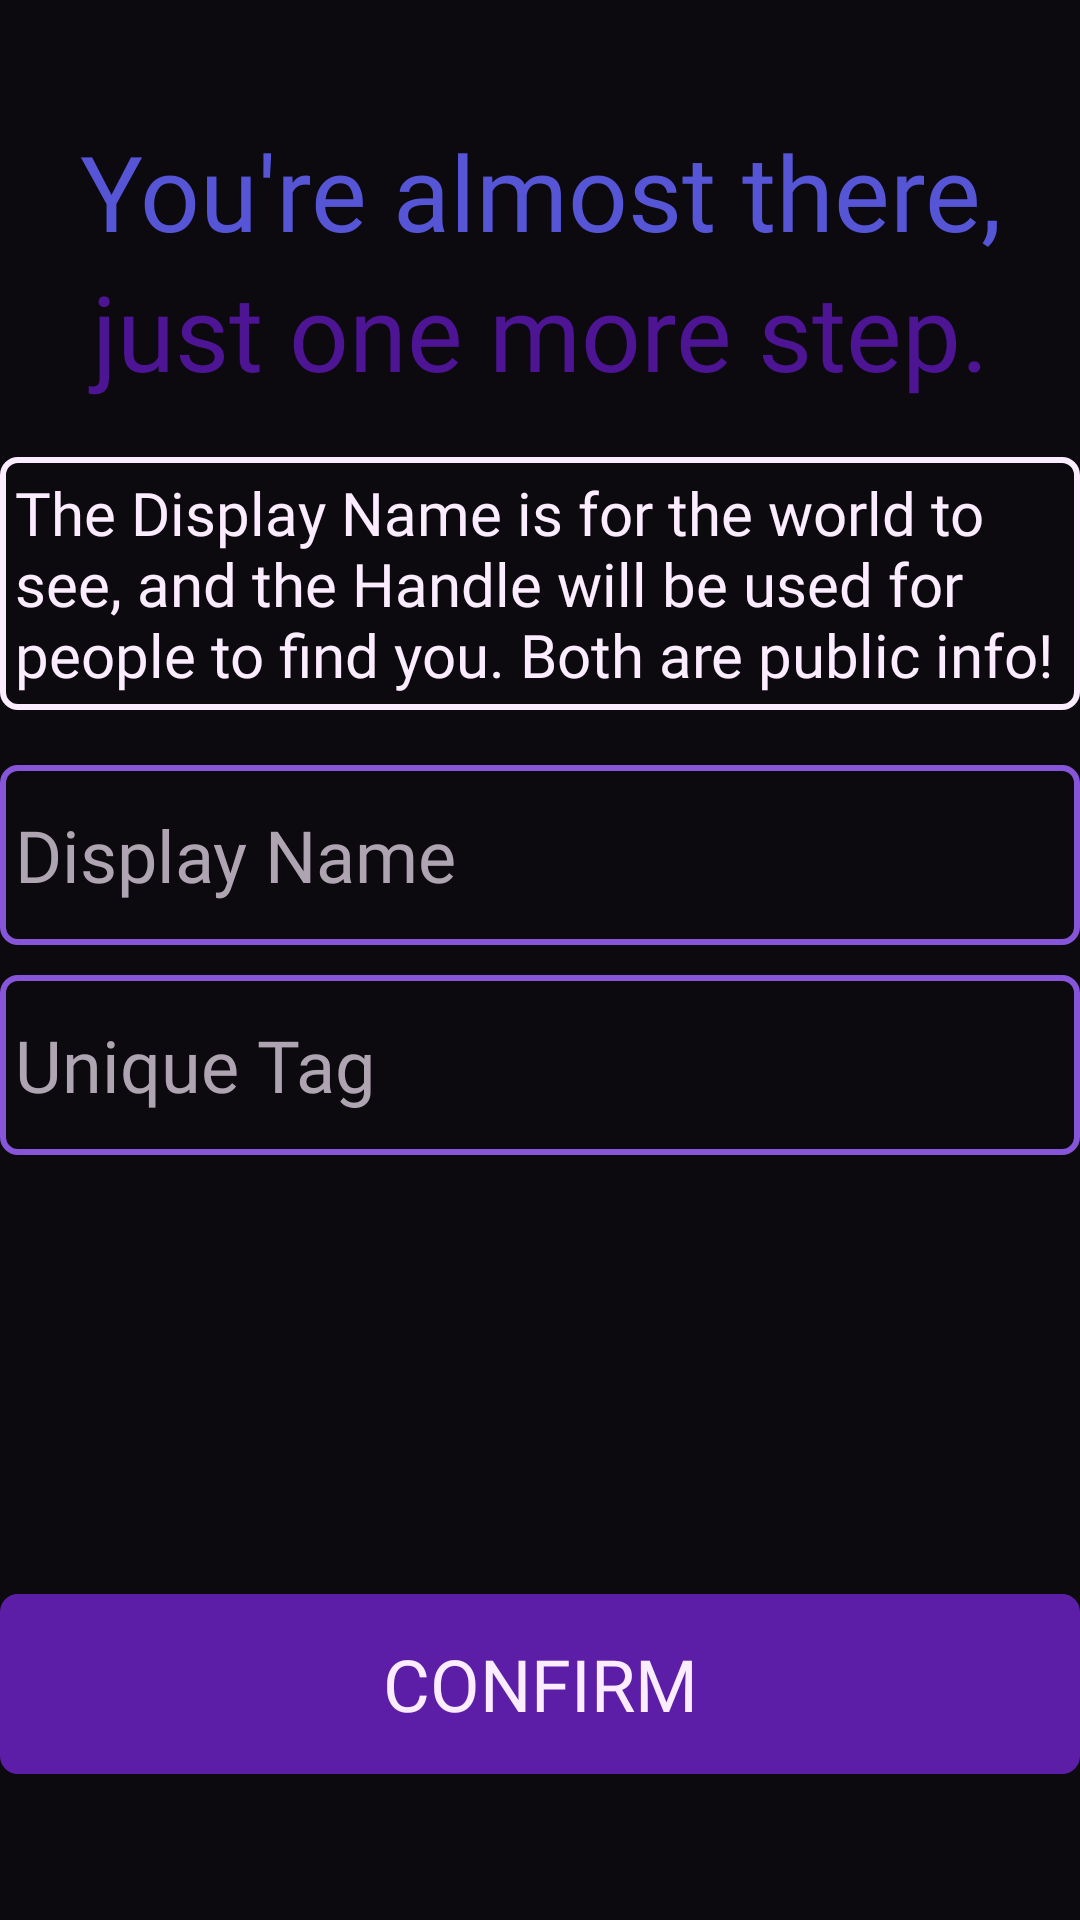

Here is an Android app screen rendered from its layout file. Give the layout XML and the strings, colors and styles it references.
<!-- AndroidManifest.xml: application theme Theme.Twaddle -->
<!-- res/layout/activity_register_step_three.xml -->
<?xml version="1.0" encoding="utf-8"?>
<androidx.constraintlayout.widget.ConstraintLayout xmlns:android="http://schemas.android.com/apk/res/android"
    xmlns:app="http://schemas.android.com/apk/res-auto"
    xmlns:tools="http://schemas.android.com/tools"
    android:layout_width="match_parent"
    android:layout_height="match_parent"
    android:background="@color/background_d"
    tools:context=".activities.RegisterStepThreeActivity">

    <LinearLayout
        android:id="@+id/linearLayout7"
        android:layout_width="360sp"
        android:layout_height="wrap_content"
        android:orientation="vertical"
        app:layout_constraintBottom_toTopOf="@+id/linearLayout9"
        app:layout_constraintEnd_toEndOf="parent"
        app:layout_constraintHorizontal_bias="0.5"
        app:layout_constraintStart_toStartOf="parent"
        app:layout_constraintTop_toTopOf="parent"
        app:layout_constraintVertical_bias="0.25">

        <TextView
            android:id="@+id/btn_register_confirmNames"
            android:layout_width="match_parent"
            android:layout_height="wrap_content"
            android:fontFamily="@font/outfit_light"
            android:text="You're almost there,"
            android:textAlignment="center"
            android:textColor="@color/secondary_var_d"
            android:textSize="35sp" />

        <TextView
            android:id="@+id/textView9"
            android:layout_width="match_parent"
            android:layout_height="wrap_content"
            android:fontFamily="@font/outfit_bold"
            android:text="just one more step."
            android:textAlignment="center"
            android:textColor="@color/primary_var_d"
            android:textSize="35sp" />
    </LinearLayout>

    <TextView
        android:layout_width="360sp"
        android:layout_height="wrap_content"
        android:background="@drawable/infobox_background"
        android:fontFamily="@font/outfit_regular"
        android:text="The Display Name is for the world to see, and the Handle will be used for people to find you. Both are public info!"
        android:textColor="@color/text_d"
        android:textSize="20sp"
        app:layout_constraintBottom_toTopOf="@+id/linearLayout9"
        app:layout_constraintEnd_toEndOf="parent"
        app:layout_constraintStart_toStartOf="parent"
        app:layout_constraintTop_toBottomOf="@+id/linearLayout7" />

    <LinearLayout
        android:id="@+id/linearLayout9"
        android:layout_width="360sp"
        android:layout_height="wrap_content"
        android:orientation="vertical"
        app:layout_constraintBottom_toBottomOf="parent"
        app:layout_constraintEnd_toEndOf="parent"
        app:layout_constraintStart_toStartOf="parent"
        app:layout_constraintTop_toTopOf="parent">

        <EditText
            android:id="@+id/et_register_displayName"
            android:layout_width="match_parent"
            android:layout_height="60sp"
            android:ems="10"
            android:inputType="text"
            android:hint="Display Name"
            android:textColorHint="@color/text_secondary_d"
            android:background="@drawable/et_background"
            android:fontFamily="@font/outfit_light"
            android:textSize="24sp"
            />
        <Space
            android:layout_width="wrap_content"
            android:layout_height="10sp"/>

        <EditText
            android:id="@+id/et_register_tag"
            android:layout_width="match_parent"
            android:layout_height="60sp"
            android:background="@drawable/et_background"
            android:digits="abcdefghijklmnopqrstuvwxyz0123456789._"
            android:ems="10"
            android:fontFamily="@font/outfit_light"
            android:hint="Unique Tag"
            android:inputType="text"
            android:textColorHint="@color/text_secondary_d"
            android:textSize="24sp" />
    </LinearLayout>

    <LinearLayout
        android:orientation="vertical"
        android:layout_width="360sp"
        android:layout_height="wrap_content"
        app:layout_constraintBottom_toTopOf="@+id/linearLayout10"
        app:layout_constraintEnd_toEndOf="parent"
        app:layout_constraintStart_toStartOf="parent"
        app:layout_constraintTop_toBottomOf="@+id/linearLayout9"
        android:background="@drawable/tv_error_background"
        android:visibility="invisible">
        <TextView
            android:id="@+id/tv_errTitle_registerNames"
            android:layout_width="wrap_content"
            android:layout_height="wrap_content"
            android:fontFamily="@font/outfit_bold"
            android:text="ErrorTitle:"
            android:textColor="@color/text_d"/>
        <TextView
            android:id="@+id/tv_errDesc_registerNames"
            android:layout_width="wrap_content"
            android:layout_height="wrap_content"
            android:fontFamily="@font/outfit_regular"
            android:text="Error Description goes here"
            />

    </LinearLayout>

    <LinearLayout
        android:id="@+id/linearLayout10"
        android:layout_width="360sp"
        android:layout_height="wrap_content"
        android:gravity="center"
        android:orientation="horizontal"
        app:layout_constraintBottom_toBottomOf="parent"
        app:layout_constraintEnd_toEndOf="parent"
        app:layout_constraintStart_toStartOf="parent"
        app:layout_constraintTop_toBottomOf="@+id/linearLayout9"
        app:layout_constraintVertical_bias="0.75">

        <Button
            android:id="@+id/btn_register_namesConfirm"
            style="@style/Button.Primary"
            android:layout_width="match_parent"
            android:layout_height="60sp"
            android:text="Confirm"
            android:textSize="24sp" />

    </LinearLayout>
</androidx.constraintlayout.widget.ConstraintLayout>
<!-- resources referenced by this layout -->
<resources>
  <color name="background_d">#0c0a0f</color>
  <color name="primary_var_d">#4D1493</color>
  <color name="secondary_var_d">#5555D6</color>
  <color name="text_d">#FCECFF</color>
  <color name="text_secondary_d">#AFA4B1</color>
  <!-- drawable et_background (drawable) -->
  <?xml version="1.0" encoding="utf-8"?>
  <shape xmlns:android="http://schemas.android.com/apk/res/android">
      <stroke android:color="@color/accent_d"
          android:width="2sp" />
      <corners android:radius="5sp"/>
      <padding android:left="5sp" android:right="5sp" android:bottom="5sp" android:top="5sp"/>
  
  </shape>
  <!-- drawable infobox_background (drawable) -->
  <?xml version="1.0" encoding="utf-8"?>
  <shape xmlns:android="http://schemas.android.com/apk/res/android">
      <stroke android:color="@color/text_d"
          android:width="2sp" />
      <corners android:radius="5sp"/>
      <padding android:left="5sp" android:right="5sp" android:bottom="5sp" android:top="5sp"/>
  
  </shape>
  <!-- drawable tv_error_background (drawable) -->
  <?xml version="1.0" encoding="utf-8"?>
  <shape xmlns:android="http://schemas.android.com/apk/res/android">
      <stroke android:color="@color/error_outline_d"
          android:width="2sp" />
      <corners android:radius="5sp"/>
      <padding android:left="10sp" android:right="10sp" android:bottom="5sp" android:top="5sp"/>
  
  </shape>
  <style name="Button.Primary" parent="ThemeOverlay.AppCompat">
          <item name="colorAccent">@color/primary_d</item>
          <item name="android:backgroundTint">@color/primary_d</item>
          <item name="backgroundTint">@color/primary_d</item>
          <item name="color">@color/primary_d</item>
          <item name="android:textColor">@color/text_d</item>
          <item name="android:background">@drawable/button_background</item>
          <item name="background">@drawable/button_background</item>
          <item name="fontFamily">@font/outfit_regular</item>
      </style>
  <style name="Theme.Twaddle" parent="Theme.MaterialComponents.DayNight.DarkActionBar">
          
          <item name="colorPrimary">@color/primary_l</item>
          <item name="colorPrimaryVariant">@color/primary_var_l</item>
          <item name="colorOnPrimary">@color/white</item>
          
          <item name="colorSecondary">@color/secondary_l</item>
          <item name="colorSecondaryVariant">@color/secondary_var_l</item>
          <item name="colorOnSecondary">@color/black</item>
          
          <item name="android:statusBarColor" tools:targetApi="l">?attr/colorPrimaryVariant</item>
          
      </style>
  <color name="accent_d">#8655D9</color>
  <color name="error_outline_d">#FF001E</color>
  <color name="primary_d">#5C1EA7</color>
  <!-- drawable button_background (drawable) -->
  <?xml version="1.0" encoding="utf-8"?>
  <shape xmlns:android="http://schemas.android.com/apk/res/android"
      xmlns:tools="http://schemas.android.com/tools"
      android:opticalInsetTop="5sp" android:opticalInsetBottom="5sp"
  
      tools:targetApi="q">
      <stroke android:width="2sp" />
      <corners android:radius="5sp"/>
      <padding android:left="5sp" android:right="5sp" android:bottom="5sp" android:top="5sp" />
  
  </shape>
  <color name="primary_l">#6E30B7</color>
  <color name="primary_var_l">#520FA3</color>
  <color name="white">#FFFFFFFF</color>
  <color name="secondary_l">#4646B4</color>
  <color name="secondary_var_l">#4141C0</color>
  <color name="black">#FF000000</color>
</resources>
